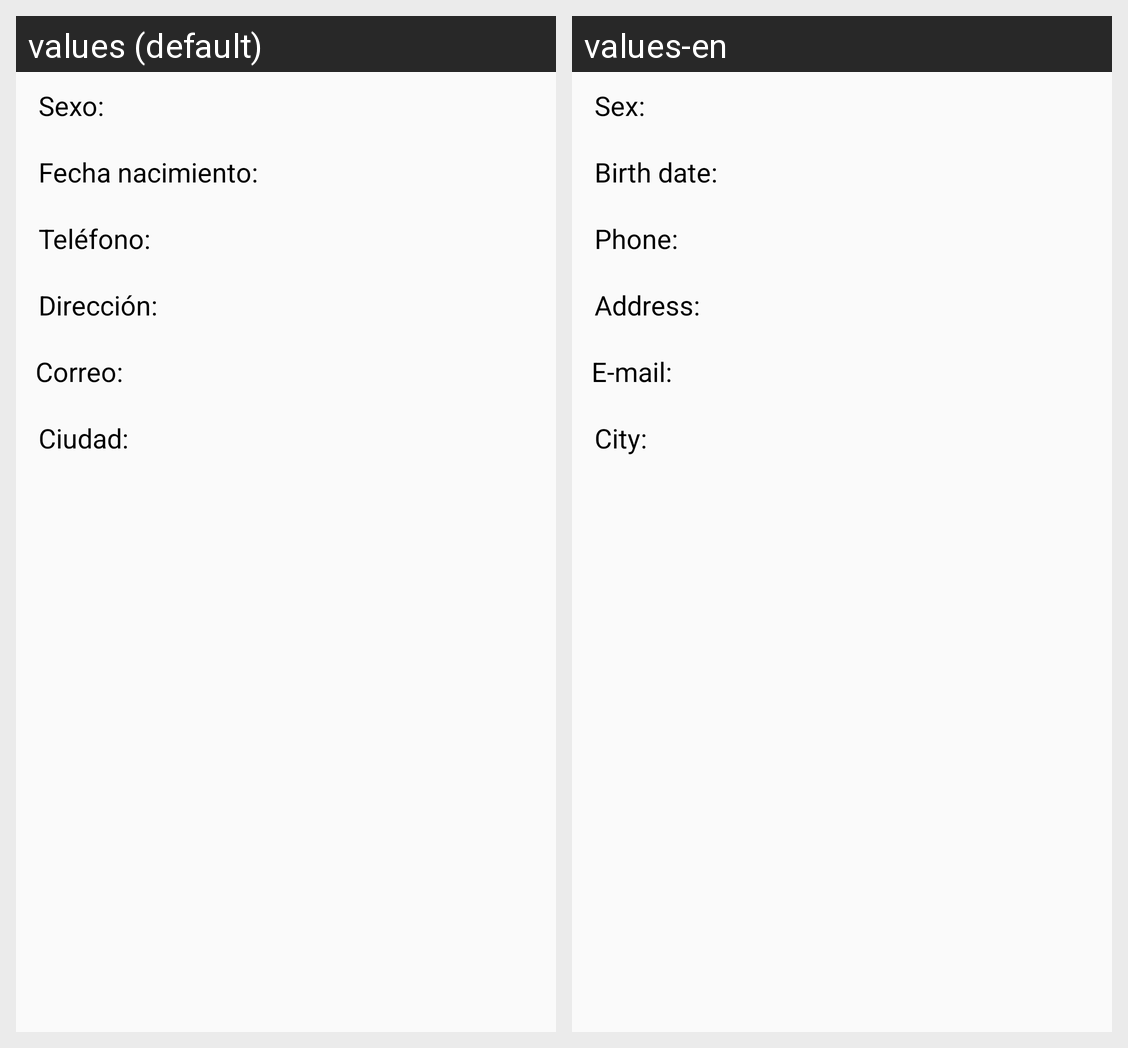

Translations of the strings shown on this Android screen, per locale in the grid:
Android screen res/layout/content_main.xml rendered under 2 locales, left to right: values (default), values-en. Device: Nexus 5 (rendered at 1080×1920; each locale shown at half size, 540×960, under a caption strip naming it); theme AppTheme.
Strings drawn on this screen, with the default value and each locale's value (text and hints the layout hard-codes, and strings that could not be matched under every locale, appear in the picture but are not listed):

sex
  values: Sexo:
  values-en: Sex:

fecha_nacimiento2
  values: Fecha nacimiento:
  values-en: Birth date:

phone2
  values: Teléfono:
  values-en: Phone:

address2
  values: Dirección:
  values-en: Address:

mail2
  values: Correo:
  values-en: E-mail:

city2
  values: Ciudad:
  values-en: City:
